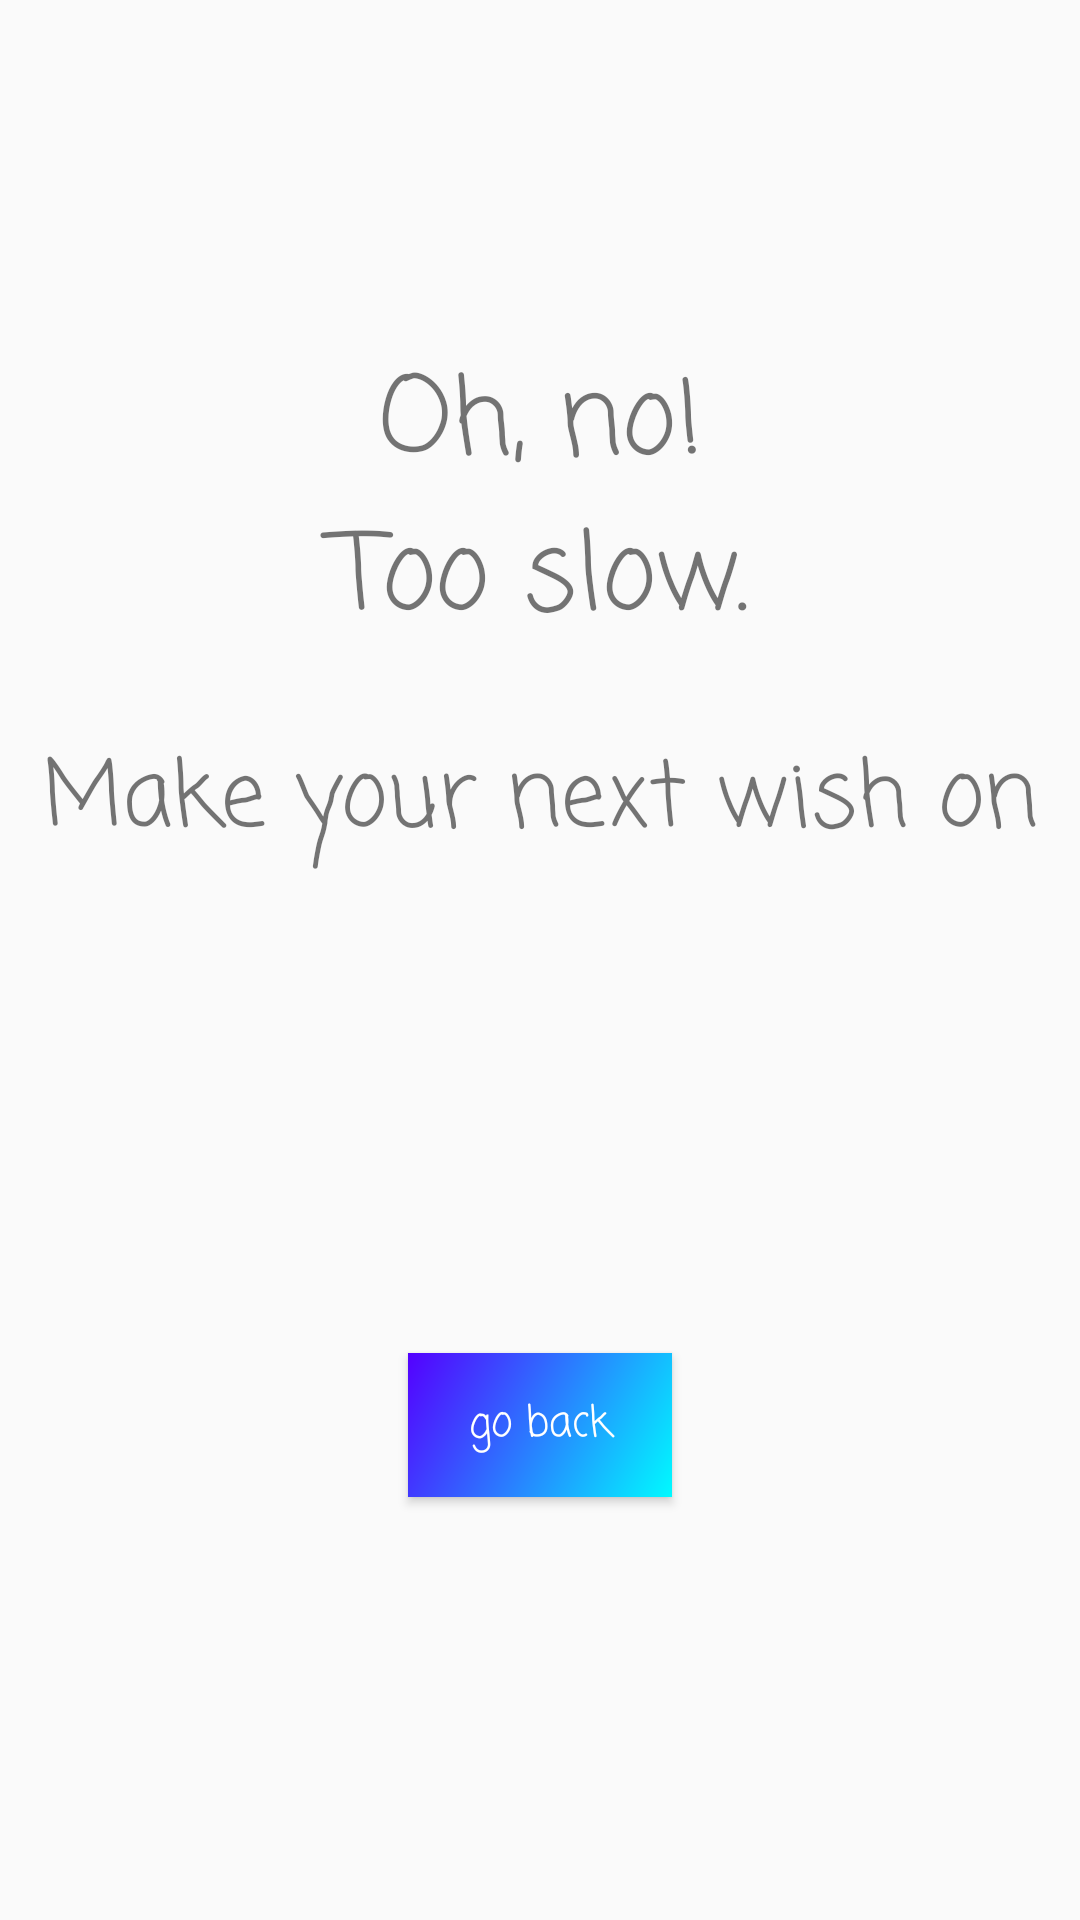

Produce the Android XML layout that renders to this screen, including the resource entries it uses.
<!-- AndroidManifest.xml: application theme AppTheme -->
<!-- res/layout/out_of_time_layout.xml -->
<?xml version="1.0" encoding="utf-8"?>
<LinearLayout xmlns:android="http://schemas.android.com/apk/res/android"
              android:gravity="center_vertical"
              android:orientation="vertical"
              android:layout_width="match_parent"
              android:layout_height="match_parent">
    <TextView
            android:layout_marginTop="-50dp"
            android:padding="24sp"
            android:textAlignment="center"
            android:textSize="35sp"
            android:text="Oh, no!"
            android:layout_width="match_parent"
            android:layout_height="wrap_content"/>
    <TextView
            android:layout_marginTop="-50dp"
            android:padding="24sp"
            android:textAlignment="center"
            android:textSize="35sp"
            android:text="Too slow."
            android:layout_width="match_parent"
            android:layout_height="wrap_content"/>
    <TextView
            android:textAlignment="center"
            android:textSize="30sp"
            android:text="Make your next wish on"
            android:layout_width="match_parent"
            android:layout_height="wrap_content"/>
    <TextView
            android:padding="24sp"
            android:textAlignment="center"
            android:textSize="45sp"
            android:id="@+id/next_wish_time"
            android:layout_width="match_parent"
            android:layout_height="wrap_content"/>
    <Button
            android:id="@+id/back_button"
            android:layout_marginTop="45sp"
            android:textColor="#FFFF"
            android:background="@drawable/blue"
            android:textAllCaps="false"
            android:layout_gravity="center"
            android:text="go back"
            android:layout_width="wrap_content"
            android:layout_height="wrap_content"/>

</LinearLayout>
<!-- resources referenced by this layout -->
<resources>
  <!-- drawable blue (drawable) -->
  <?xml version="1.0" encoding="utf-8"?>
  <shape xmlns:android="http://schemas.android.com/apk/res/android">
      <gradient
              android:startColor="#00FAFF"
              android:endColor="#5400FF"
              android:angle="135"/>
  </shape>
  <style name="AppTheme" parent="Theme.AppCompat.Light.DarkActionBar">
          
          <item name="android:fontFamily">casual</item>
          <item name="colorPrimary">@color/colorPrimary</item>
          <item name="colorPrimaryDark">@color/colorPrimaryDark</item>
          <item name="colorAccent">@color/colorAccent</item>
      </style>
  <color name="colorPrimary">#F10000</color>
  <color name="colorPrimaryDark">#6B2D5C</color>
  <color name="colorAccent">#F0386B</color>
</resources>
